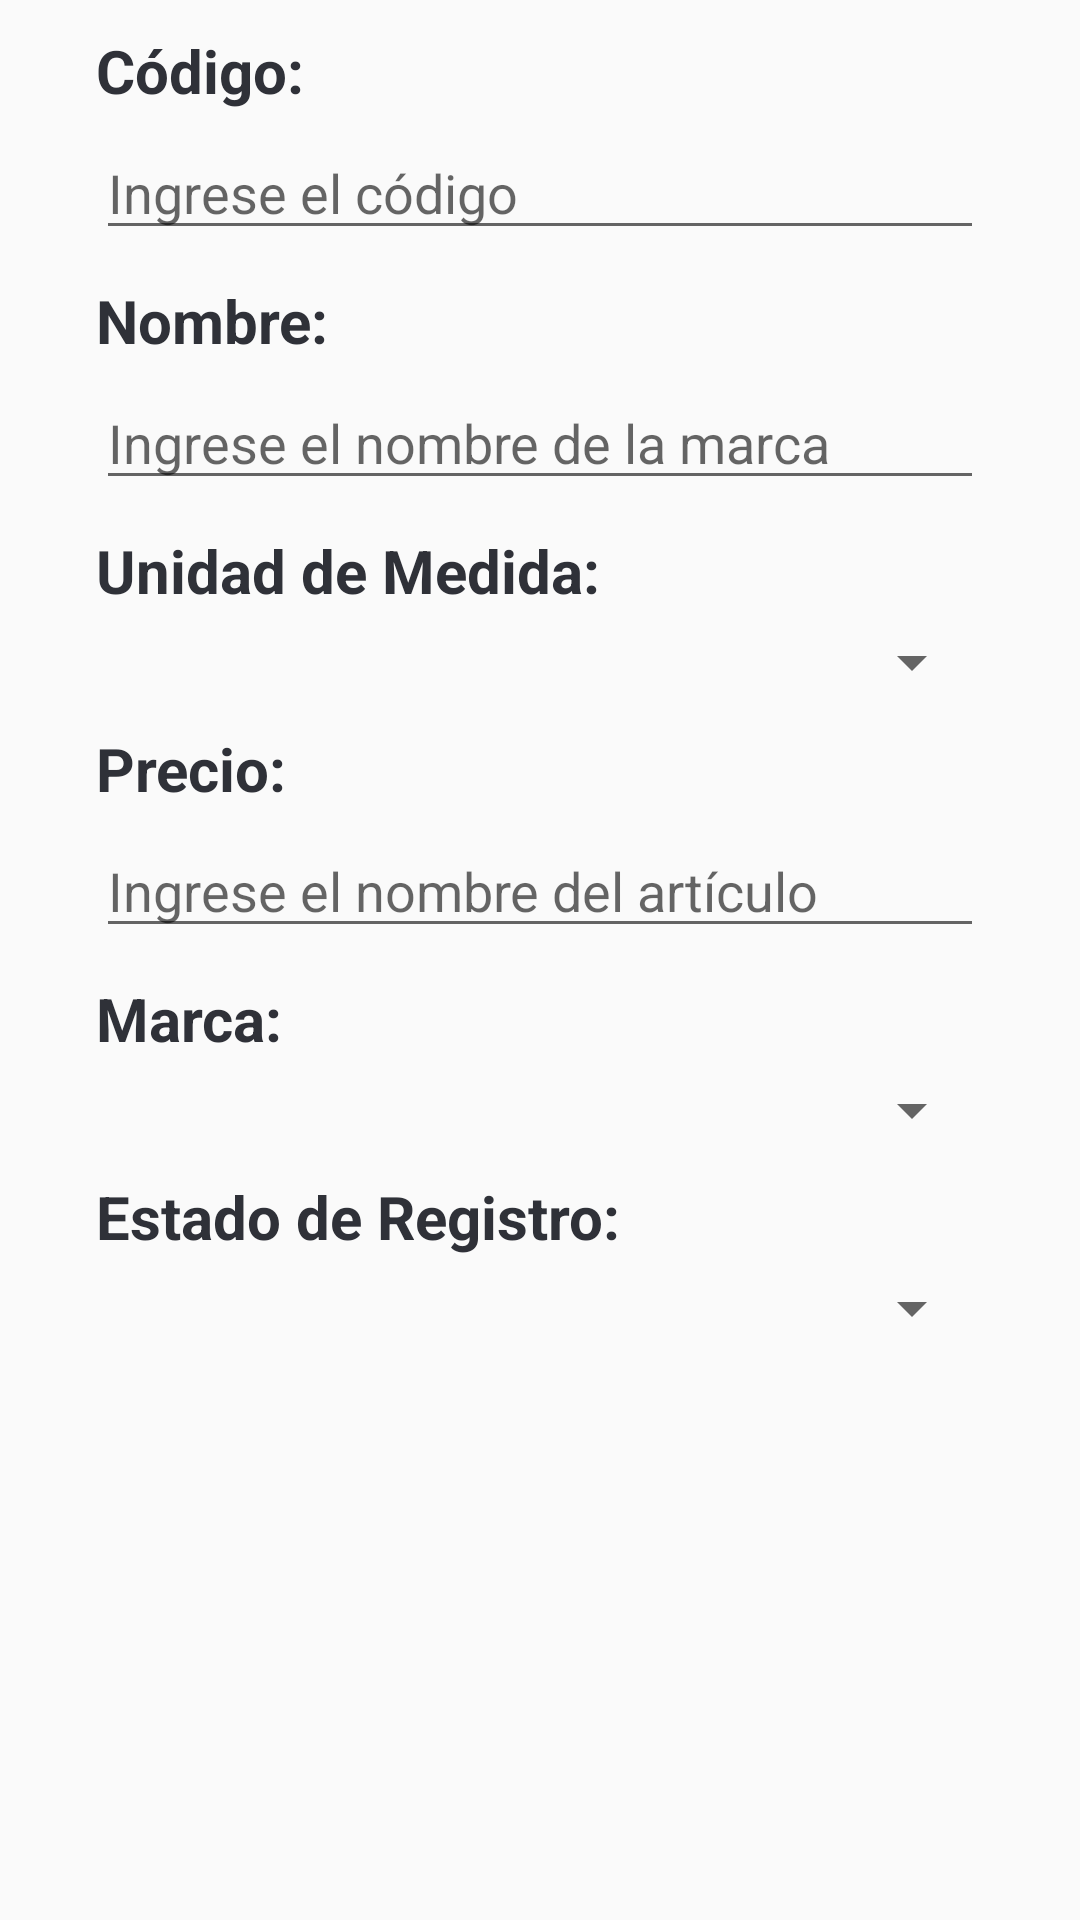

Android layout source for this screen:
<!-- AndroidManifest.xml: application theme Theme.Design.Light.NoActionBar -->
<!-- res/layout/dialog_article.xml -->
<?xml version="1.0" encoding="utf-8"?>
<androidx.constraintlayout.widget.ConstraintLayout
    xmlns:android="http://schemas.android.com/apk/res/android"
    xmlns:app="http://schemas.android.com/apk/res-auto"
    xmlns:tools="http://schemas.android.com/tools"
    android:layout_width="match_parent"
    android:layout_height="match_parent">

    <TextView
        android:id="@+id/textView3"
        android:layout_width="match_parent"
        android:layout_height="wrap_content"
        android:layout_marginStart="32dp"
        android:layout_marginEnd="32dp"
        android:layout_marginTop="10dp"
        android:gravity="left"
        android:text="Código:"
        android:textColor="@color/black"
        android:textStyle="bold"
        android:textSize="20sp"
        app:layout_constraintEnd_toEndOf="parent"
        app:layout_constraintStart_toStartOf="parent"
        app:layout_constraintTop_toTopOf="parent" />

    <EditText
        android:id="@+id/codeArticulo"
        android:layout_width="match_parent"
        android:layout_height="wrap_content"
        android:layout_marginStart="32dp"
        android:layout_marginTop="5dp"
        android:layout_marginEnd="32dp"
        android:ems="10"
        android:hint="Ingrese el código"
        android:inputType="textPersonName"
        app:layout_constraintEnd_toEndOf="parent"
        app:layout_constraintHorizontal_bias="0.0"
        app:layout_constraintStart_toStartOf="parent"
        app:layout_constraintTop_toBottomOf="@+id/textView3" />

    <TextView
        android:id="@+id/textView5"
        android:layout_width="match_parent"
        android:layout_height="wrap_content"
        android:layout_marginStart="32dp"
        android:layout_marginTop="10dp"
        android:layout_marginEnd="32dp"
        android:gravity="left"
        android:text="Unidad de Medida:"
        android:textColor="@color/black"
        android:textSize="20sp"
        android:textStyle="bold"
        app:layout_constraintEnd_toEndOf="parent"
        app:layout_constraintStart_toStartOf="parent"
        app:layout_constraintTop_toBottomOf="@+id/nameArticulo" />

    <TextView
        android:id="@+id/textView7"
        android:layout_width="match_parent"
        android:layout_height="wrap_content"
        android:layout_marginStart="32dp"
        android:layout_marginTop="10dp"
        android:layout_marginEnd="32dp"
        android:gravity="left"
        android:text="Nombre:"
        android:textColor="@color/black"
        android:textSize="20sp"
        android:textStyle="bold"
        app:layout_constraintEnd_toEndOf="parent"
        app:layout_constraintHorizontal_bias="0.542"
        app:layout_constraintStart_toStartOf="parent"
        app:layout_constraintTop_toBottomOf="@+id/codeArticulo" />

    <EditText
        android:id="@+id/nameArticulo"
        android:layout_width="match_parent"
        android:layout_height="wrap_content"
        android:layout_marginStart="32dp"
        android:layout_marginTop="5dp"
        android:layout_marginEnd="32dp"
        android:ems="10"
        android:hint="Ingrese el nombre de la marca"
        android:inputType="textPersonName"
        app:layout_constraintEnd_toEndOf="parent"
        app:layout_constraintHorizontal_bias="1.0"
        app:layout_constraintStart_toStartOf="parent"
        app:layout_constraintTop_toBottomOf="@+id/textView7" />

    <Spinner
        android:id="@+id/spinnerUnidadMedida"
        android:layout_width="match_parent"
        android:layout_height="wrap_content"
        android:layout_marginStart="32dp"
        android:layout_marginTop="5dp"
        android:layout_marginEnd="32dp"
        app:layout_constraintEnd_toEndOf="parent"
        app:layout_constraintHorizontal_bias="0.0"
        app:layout_constraintStart_toStartOf="parent"
        app:layout_constraintTop_toBottomOf="@+id/textView5" />

    <TextView
        android:id="@+id/textView25"
        android:layout_width="match_parent"
        android:layout_height="wrap_content"
        android:layout_marginStart="32dp"
        android:layout_marginTop="10dp"
        android:layout_marginEnd="32dp"
        android:gravity="left"
        android:text="Precio: "
        android:textColor="@color/black"
        android:textSize="20sp"
        android:textStyle="bold"
        app:layout_constraintEnd_toEndOf="parent"
        app:layout_constraintHorizontal_bias="0.542"
        app:layout_constraintStart_toStartOf="parent"
        app:layout_constraintTop_toBottomOf="@+id/spinnerUnidadMedida" />

    <EditText
        android:id="@+id/precioArticulo"
        android:layout_width="match_parent"
        android:layout_height="wrap_content"
        android:layout_marginStart="32dp"
        android:layout_marginTop="5dp"
        android:layout_marginEnd="32dp"
        android:ems="10"
        android:hint="Ingrese el nombre del artículo"
        android:inputType="textPersonName"
        app:layout_constraintEnd_toEndOf="parent"
        app:layout_constraintHorizontal_bias="1.0"
        app:layout_constraintStart_toStartOf="parent"
        app:layout_constraintTop_toBottomOf="@+id/textView25" />

    <TextView
        android:id="@+id/textView26"
        android:layout_width="match_parent"
        android:layout_height="wrap_content"
        android:layout_marginStart="32dp"
        android:layout_marginTop="10dp"
        android:layout_marginEnd="32dp"
        android:gravity="left"
        android:text="Marca: "
        android:textColor="@color/black"
        android:textSize="20sp"
        android:textStyle="bold"
        app:layout_constraintEnd_toEndOf="parent"
        app:layout_constraintHorizontal_bias="0.542"
        app:layout_constraintStart_toStartOf="parent"
        app:layout_constraintTop_toBottomOf="@+id/precioArticulo" />

    <Spinner
        android:id="@+id/spinnerMarca"
        android:layout_width="match_parent"
        android:layout_height="wrap_content"
        android:layout_marginStart="32dp"
        android:layout_marginTop="5dp"
        android:layout_marginEnd="32dp"
        app:layout_constraintEnd_toEndOf="parent"
        app:layout_constraintHorizontal_bias="0.0"
        app:layout_constraintStart_toStartOf="parent"
        app:layout_constraintTop_toBottomOf="@+id/textView26" />

    <TextView
        android:id="@+id/textView27"
        android:layout_width="match_parent"
        android:layout_height="wrap_content"
        android:layout_marginStart="32dp"
        android:layout_marginTop="10dp"
        android:layout_marginEnd="32dp"
        android:gravity="left"
        android:text="Estado de Registro: "
        android:textColor="@color/black"
        android:textSize="20sp"
        android:textStyle="bold"
        app:layout_constraintEnd_toEndOf="parent"
        app:layout_constraintHorizontal_bias="0.542"
        app:layout_constraintStart_toStartOf="parent"
        app:layout_constraintTop_toBottomOf="@+id/spinnerMarca" />

    <Spinner
        android:id="@+id/spinnerEstadoArticulo"
        android:layout_width="match_parent"
        android:layout_height="wrap_content"
        android:layout_marginStart="32dp"
        android:layout_marginTop="5dp"
        android:layout_marginEnd="32dp"
        app:layout_constraintEnd_toEndOf="parent"
        app:layout_constraintHorizontal_bias="0.0"
        app:layout_constraintStart_toStartOf="parent"
        app:layout_constraintTop_toBottomOf="@+id/textView27" />


</androidx.constraintlayout.widget.ConstraintLayout>
<!-- resources referenced by this layout -->
<resources>
  <color name="black">#2F3138</color>
</resources>
